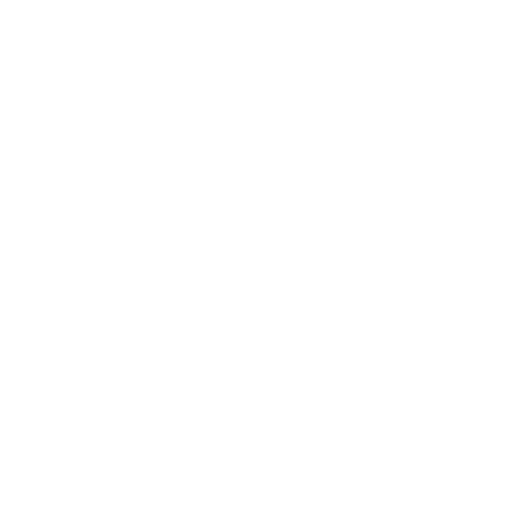
t = 0.00 s
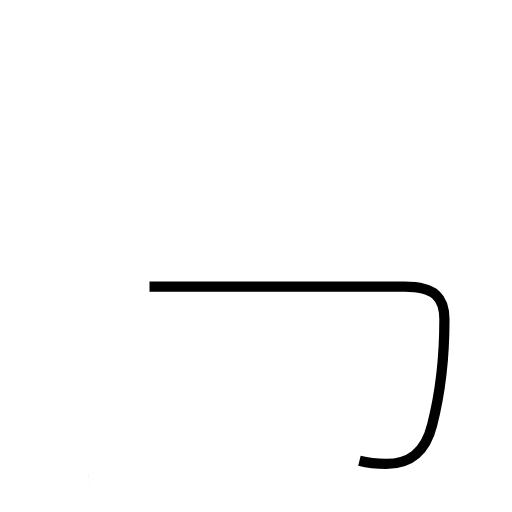
t = 1.51 s
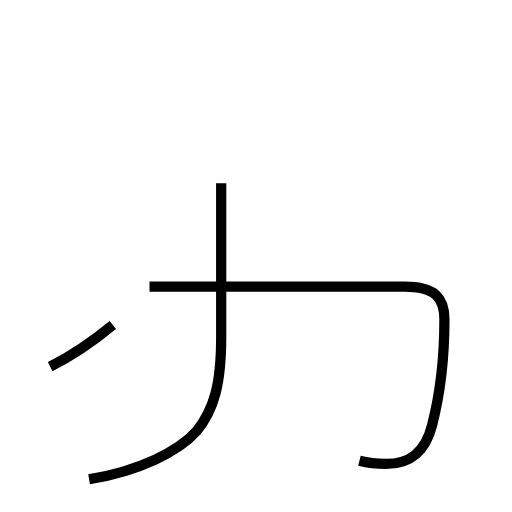
t = 2.82 s
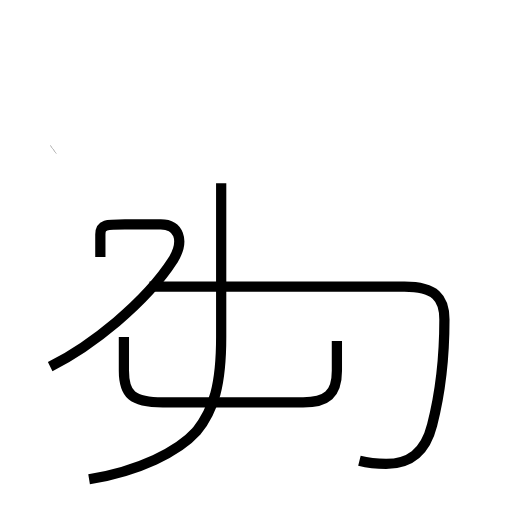
t = 4.41 s
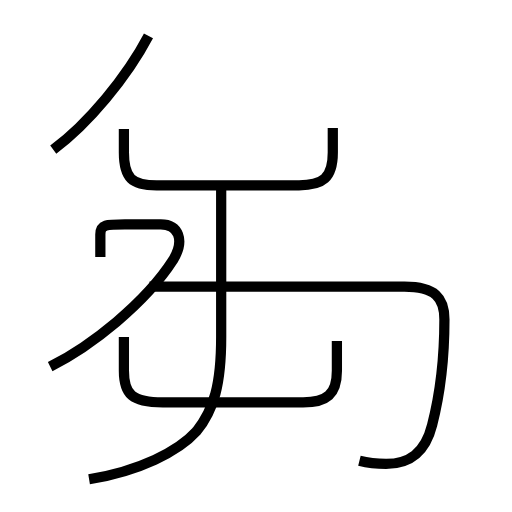
t = 5.73 s
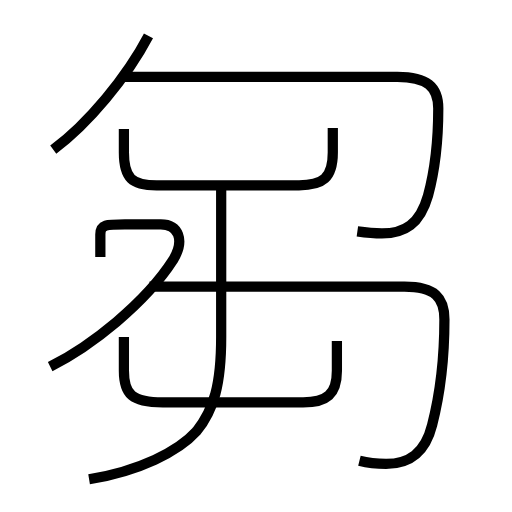
t = 7.22 s

The animated SVG that drew these frames (rendered in a browser with its animation timeline set to each time). Animation: 7 SMIL elements (animate=7); one cycle of 7.22 s.

<?xml version='1.0' encoding='utf-8'?>
<svg viewBox="0.0 -6.0 50.0 50.0" version="1.1" xmlns="http://www.w3.org/2000/svg"><rect x="-1000" y="-1000" width="2000" height="2000" stroke="white" fill="white" /><g style="fill:none;stroke:#000000;stroke-width:1"><path d="M 35.1 1.0 C 35.9 1.2 36.9 1.3 37.7 1.3 C 39.9 1.3 41.5 0.3 42.2 -2.5 C 43.1 -6.0 43.4 -9.7 43.4 -12.8 C 43.4 -14.9 42.5 -16.0 39.5 -16.0 L 14.6 -16.0 " transform="translate(0.0 38.0)" stroke-dasharray="50.2308069908645" stroke-dashoffset="50.2308069908645"><animate attributeName="stroke-dashoffset" from="50.2308069908645" to="0" dur="1.506924209725935s" begin="0s" fill="freeze" /></path><path d="M 8.7 2.8 C 13.6 2.0 17.4 0.1 19.2 -1.9 C 20.9 -4.0 21.6 -6.5 21.6 -11.1 L 21.6 -26.1 " transform="translate(0.0 38.0)" stroke-dasharray="36.405894934436084" stroke-dashoffset="36.405894934436084"><animate attributeName="stroke-dashoffset" from="36.405894934436084" to="0" dur="1.0921768480330825s" begin="1.506924209725935s" fill="freeze" /></path><path d="M 4.9 -8.2 C 8.9 -10.2 14.2 -14.4 16.9 -18.6 C 18.1 -20.6 17.4 -22.1 15.7 -22.1 L 12.2 -22.1 C 10.4 -22.1 9.8 -22.1 9.8 -21.1 L 9.8 -18.9 " transform="translate(0.0 38.0)" stroke-dasharray="29.459340820287803" stroke-dashoffset="29.459340820287803"><animate attributeName="stroke-dashoffset" from="29.459340820287803" to="0" dur="0.883780224608634s" begin="2.5991010577590172s" fill="freeze" /></path><path d="M 12.1 -11.1 L 12.1 -7.8 C 12.1 -5.5 12.9 -4.7 15.9 -4.7 L 29.6 -4.7 C 31.9 -4.7 32.9 -5.5 32.9 -7.8 L 32.9 -10.7 " transform="translate(0.0 38.0)" stroke-dasharray="30.957543944869805" stroke-dashoffset="30.957543944869805"><animate attributeName="stroke-dashoffset" from="30.957543944869805" to="0" dur="0.9287263183460941s" begin="3.4828812823676514s" fill="freeze" /></path><path d="M 5.2 -29.4 C 8.6 -31.9 12.4 -36.5 14.5 -40.5 " transform="translate(0.0 38.0)" stroke-dasharray="14.585069403554897" stroke-dashoffset="14.585069403554897"><animate attributeName="stroke-dashoffset" from="14.585069403554897" to="0" dur="0.43755208210664687s" begin="4.4116076007137455s" fill="freeze" /></path><path d="M 12.1 -31.4 L 12.1 -29.1 C 12.1 -26.6 12.9 -25.9 15.3 -25.9 L 29.2 -25.9 C 31.5 -25.9 32.5 -26.6 32.5 -29.1 L 32.5 -31.5 " transform="translate(0.0 38.0)" stroke-dasharray="29.343921396499816" stroke-dashoffset="29.343921396499816"><animate attributeName="stroke-dashoffset" from="29.343921396499816" to="0" dur="0.8803176418949944s" begin="4.8491596828203924s" fill="freeze" /></path><path d="M 34.9 -21.4 C 35.6 -21.3 36.5 -21.2 37.3 -21.2 C 39.5 -21.2 41.0 -22.1 41.8 -24.9 C 42.4 -27.1 42.8 -30.2 42.8 -33.4 C 42.8 -35.5 41.7 -36.5 38.8 -36.5 L 12.2 -36.5" transform="translate(0.0 38.0)" stroke-dasharray="49.80608469192156" stroke-dashoffset="49.80608469192156"><animate attributeName="stroke-dashoffset" from="49.80608469192156" to="0" dur="1.4941825407576468s" begin="5.729477324715387s" fill="freeze" /></path></g></svg>
